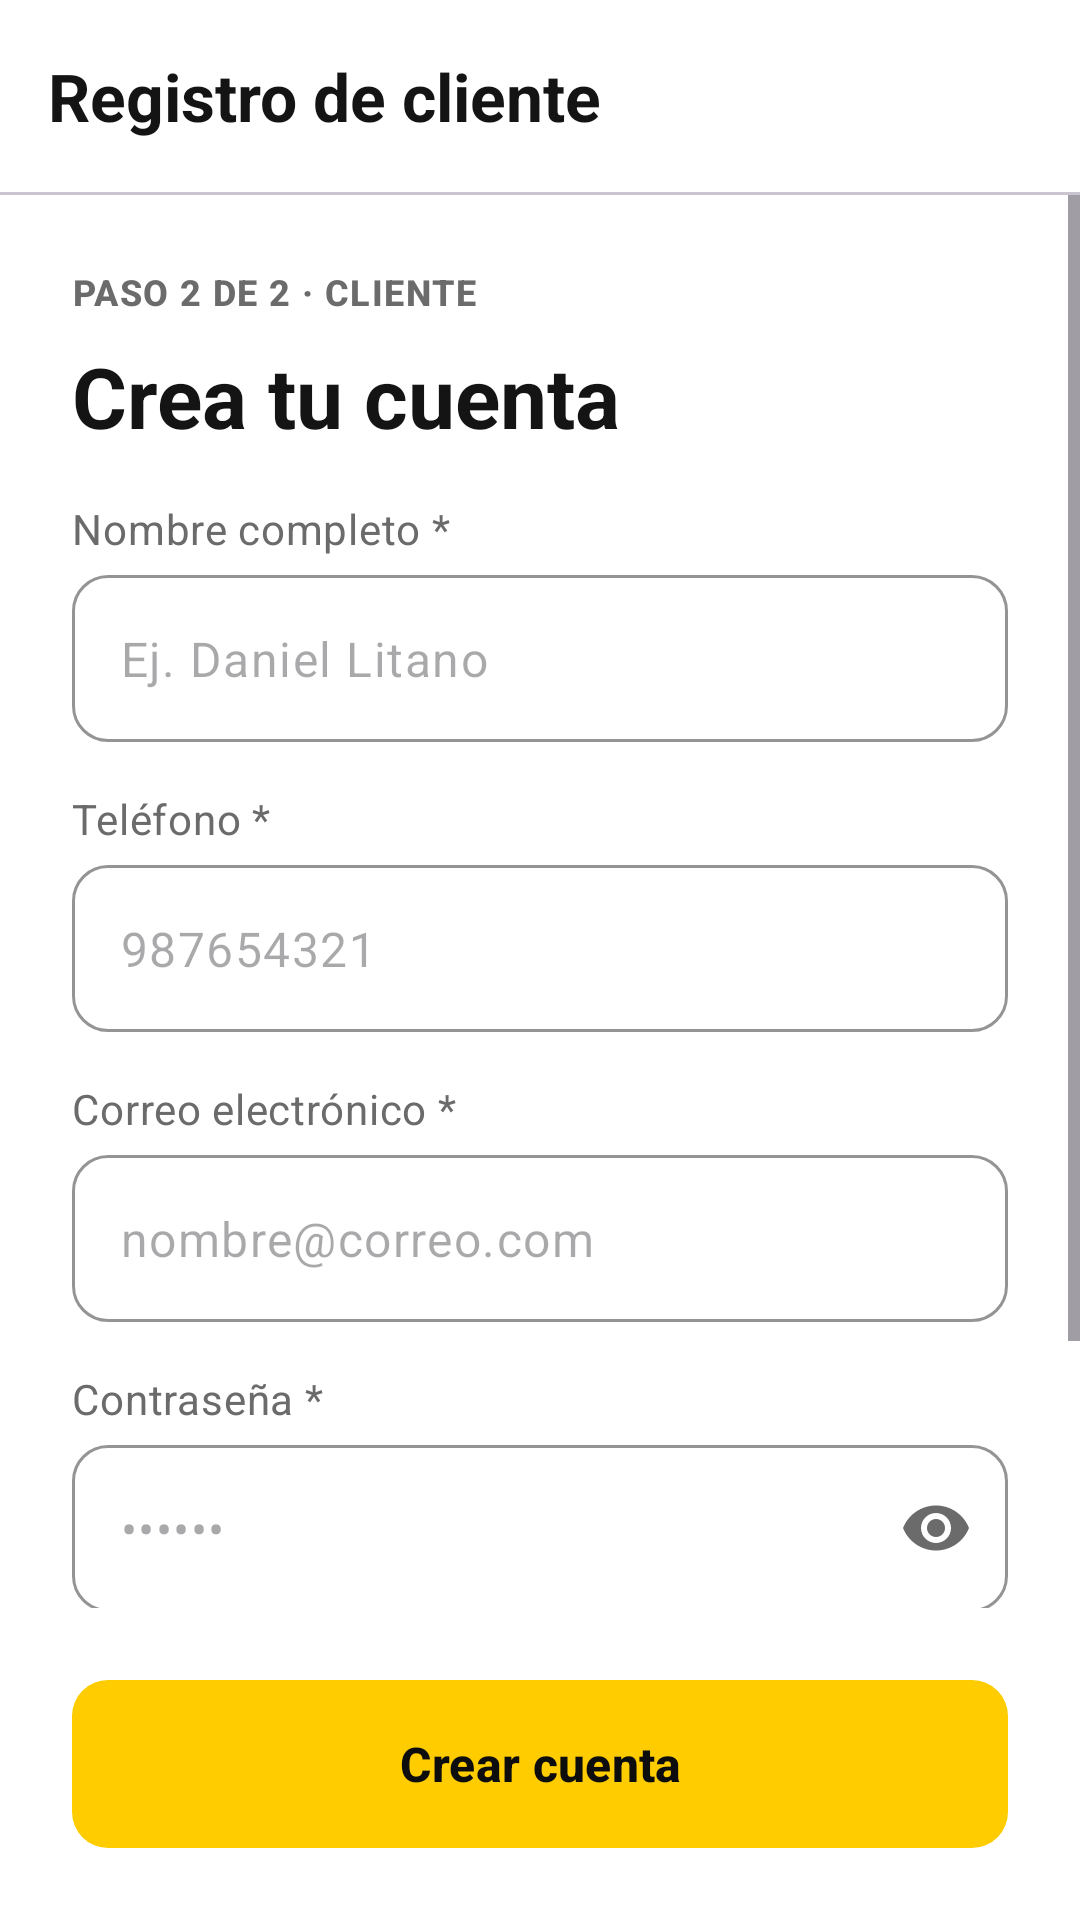

Android layout source for this screen:
<!-- AndroidManifest.xml: application theme Theme.Autoque -->
<!-- res/layout/activity_registro_cliente.xml -->
<?xml version="1.0" encoding="utf-8"?>
<LinearLayout xmlns:android="http://schemas.android.com/apk/res/android"
    xmlns:app="http://schemas.android.com/apk/res-auto"
    android:layout_width="match_parent"
    android:layout_height="match_parent"
    android:background="@color/surface_card"
    android:orientation="vertical">

    <com.google.android.material.appbar.MaterialToolbar
        android:id="@+id/toolbar"
        android:layout_width="match_parent"
        android:layout_height="wrap_content"
        app:navigationContentDescription="@string/volver"
        app:navigationIcon="@drawable/ic_arrow_back"
        app:title="@string/registro_cliente" />

    <com.google.android.material.divider.MaterialDivider
        android:layout_width="match_parent"
        android:layout_height="wrap_content" />

    <ScrollView
        android:layout_width="match_parent"
        android:layout_height="0dp"
        android:layout_weight="1">

        <LinearLayout
            android:layout_width="match_parent"
            android:layout_height="wrap_content"
            android:orientation="vertical"
            android:padding="24dp">

            <TextView
                android:layout_width="wrap_content"
                android:layout_height="wrap_content"
                android:text="@string/paso_2_cliente"
                android:textAppearance="@style/TextAppearance.Autoque.Step" />

            <TextView
                android:layout_width="wrap_content"
                android:layout_height="wrap_content"
                android:layout_marginTop="8dp"
                android:text="@string/crea_tu_cuenta"
                android:textAppearance="@style/TextAppearance.Autoque.Headline" />

            <TextView
                style="@style/Autoque.FieldLabel"
                android:text="@string/nombre_completo" />

            <com.google.android.material.textfield.TextInputLayout
                android:id="@+id/tilNombre"
                android:layout_width="match_parent"
                android:layout_height="wrap_content">

                <com.google.android.material.textfield.TextInputEditText
                    android:layout_width="match_parent"
                    android:layout_height="wrap_content"
                    android:autofillHints="name"
                    android:hint="@string/hint_nombre"
                    android:inputType="textPersonName|textCapWords" />
            </com.google.android.material.textfield.TextInputLayout>

            <TextView
                style="@style/Autoque.FieldLabel"
                android:text="@string/telefono" />

            <com.google.android.material.textfield.TextInputLayout
                android:id="@+id/tilTelefono"
                android:layout_width="match_parent"
                android:layout_height="wrap_content"
                app:prefixText="@string/prefijo_peru">

                <com.google.android.material.textfield.TextInputEditText
                    android:layout_width="match_parent"
                    android:layout_height="wrap_content"
                    android:autofillHints="phoneNational"
                    android:hint="@string/hint_telefono"
                    android:digits="0123456789"
                    android:inputType="number"
                    android:maxLength="9" />
            </com.google.android.material.textfield.TextInputLayout>

            <TextView
                style="@style/Autoque.FieldLabel"
                android:text="@string/correo_obligatorio" />

            <com.google.android.material.textfield.TextInputLayout
                android:id="@+id/tilEmail"
                android:layout_width="match_parent"
                android:layout_height="wrap_content">

                <com.google.android.material.textfield.TextInputEditText
                    android:layout_width="match_parent"
                    android:layout_height="wrap_content"
                    android:autofillHints="emailAddress"
                    android:hint="@string/hint_correo"
                    android:inputType="textEmailAddress" />
            </com.google.android.material.textfield.TextInputLayout>

            <TextView
                style="@style/Autoque.FieldLabel"
                android:text="@string/contrasena_obligatoria" />

            <com.google.android.material.textfield.TextInputLayout
                android:id="@+id/tilPassword"
                android:layout_width="match_parent"
                android:layout_height="wrap_content"
                app:endIconMode="password_toggle"
                app:helperText="@string/minimo_6">

                <com.google.android.material.textfield.TextInputEditText
                    android:layout_width="match_parent"
                    android:layout_height="wrap_content"
                    android:autofillHints="newPassword"
                    android:hint="••••••"
                    android:inputType="textPassword" />
            </com.google.android.material.textfield.TextInputLayout>

            <com.google.android.material.checkbox.MaterialCheckBox
                android:id="@+id/cbTerminos"
                android:layout_width="match_parent"
                android:layout_height="wrap_content"
                android:layout_marginTop="16dp"
                android:text="@string/acepto_terminos" />

            <TextView
                android:id="@+id/tvErrorTerminos"
                android:layout_width="match_parent"
                android:layout_height="wrap_content"
                android:text="@string/debes_aceptar_terminos"
                android:textColor="@color/error"
                android:textSize="13sp"
                android:visibility="gone" />
        </LinearLayout>
    </ScrollView>

    <com.google.android.material.button.MaterialButton
        android:id="@+id/btnCrearCuenta"
        android:layout_width="match_parent"
        android:layout_height="wrap_content"
        android:layout_margin="24dp"
        android:text="@string/crear_cuenta" />
</LinearLayout>
<!-- resources referenced by this layout -->
<resources>
  <color name="error">#C62828</color>
  <color name="surface_card">#FFFFFF</color>
  <string name="acepto_terminos">Acepto los términos y la política de privacidad</string>
  <string name="contrasena_obligatoria">Contraseña *</string>
  <string name="correo_obligatorio">Correo electrónico *</string>
  <string name="crea_tu_cuenta">Crea tu cuenta</string>
  <string name="crear_cuenta">Crear cuenta</string>
  <string name="debes_aceptar_terminos">Debes aceptar los términos para continuar</string>
  <string name="hint_correo">nombre@correo.com</string>
  <string name="hint_nombre">Ej. Daniel Litano</string>
  <string name="hint_telefono">987654321</string>
  <string name="minimo_6">Mínimo 6 caracteres</string>
  <string name="nombre_completo">Nombre completo *</string>
  <string name="paso_2_cliente">PASO 2 DE 2 · CLIENTE</string>
  <string name="prefijo_peru">+51</string>
  <string name="registro_cliente">Registro de cliente</string>
  <string name="telefono">Teléfono *</string>
  <string name="volver">Volver</string>
  <style name="Autoque.FieldLabel" parent="">
          <item name="android:layout_width">match_parent</item>
          <item name="android:layout_height">wrap_content</item>
          <item name="android:layout_marginTop">16dp</item>
          <item name="android:layout_marginBottom">6dp</item>
          <item name="android:textAppearance">@style/TextAppearance.Autoque.Label</item>
      </style>
  <style name="TextAppearance.Autoque.Headline" parent="TextAppearance.Material3.HeadlineMedium">
          <item name="android:textStyle">bold</item>
          <item name="android:textColor">@color/text_primary</item>
      </style>
  <style name="TextAppearance.Autoque.Step" parent="TextAppearance.Material3.LabelMedium">
          <item name="android:textStyle">bold</item>
          <item name="android:textColor">@color/text_secondary</item>
          <item name="android:letterSpacing">0.04</item>
      </style>
  <style name="Theme.Autoque" parent="Base.Theme.Autoque" />
  <style name="TextAppearance.Autoque.Label" parent="TextAppearance.Material3.BodyMedium">
          <item name="android:textColor">@color/text_secondary</item>
      </style>
  <color name="text_primary">#141414</color>
  <color name="text_secondary">#6B6B6B</color>
  <color name="autoque_black">#0D0D0D</color>
  <color name="autoque_white">#FFFFFF</color>
  <color name="autoque_yellow">#FFCC00</color>
  <color name="autoque_yellow_soft">#FFF6CC</color>
  <color name="surface_background">#F6F6F6</color>
  <color name="outline">#D6D6D6</color>
  <color name="surface_muted">#EDEDED</color>
  <style name="ThemeOverlay.Autoque.Dialog" parent="ThemeOverlay.Material3.MaterialAlertDialog">
          <item name="colorSecondary">@color/autoque_black</item>
          <item name="colorPrimary">@color/autoque_black</item>
      </style>
  <style name="Widget.Autoque.TextInputLayout" parent="Widget.Material3.TextInputLayout.OutlinedBox">
          <item name="boxCornerRadiusTopStart">12dp</item>
          <item name="boxCornerRadiusTopEnd">12dp</item>
          <item name="boxCornerRadiusBottomStart">12dp</item>
          <item name="boxCornerRadiusBottomEnd">12dp</item>
          <item name="boxStrokeColor">@color/autoque_black</item>
          <item name="hintEnabled">false</item>
      </style>
  <style name="Widget.Autoque.Toolbar" parent="Widget.Material3.Toolbar">
          <item name="android:background">@color/surface_card</item>
          <item name="titleTextAppearance">@style/TextAppearance.Autoque.ToolbarTitle</item>
          <item name="android:minHeight">?attr/actionBarSize</item>
      </style>
  <style name="ShapeAppearance.Autoque.Medium" parent="ShapeAppearance.Material3.Corner.Medium">
          <item name="cornerSize">12dp</item>
      </style>
  <style name="TextAppearance.Autoque.ToolbarTitle" parent="TextAppearance.Material3.TitleLarge">
          <item name="android:textStyle">bold</item>
          <item name="android:textColor">@color/text_primary</item>
      </style>
</resources>
